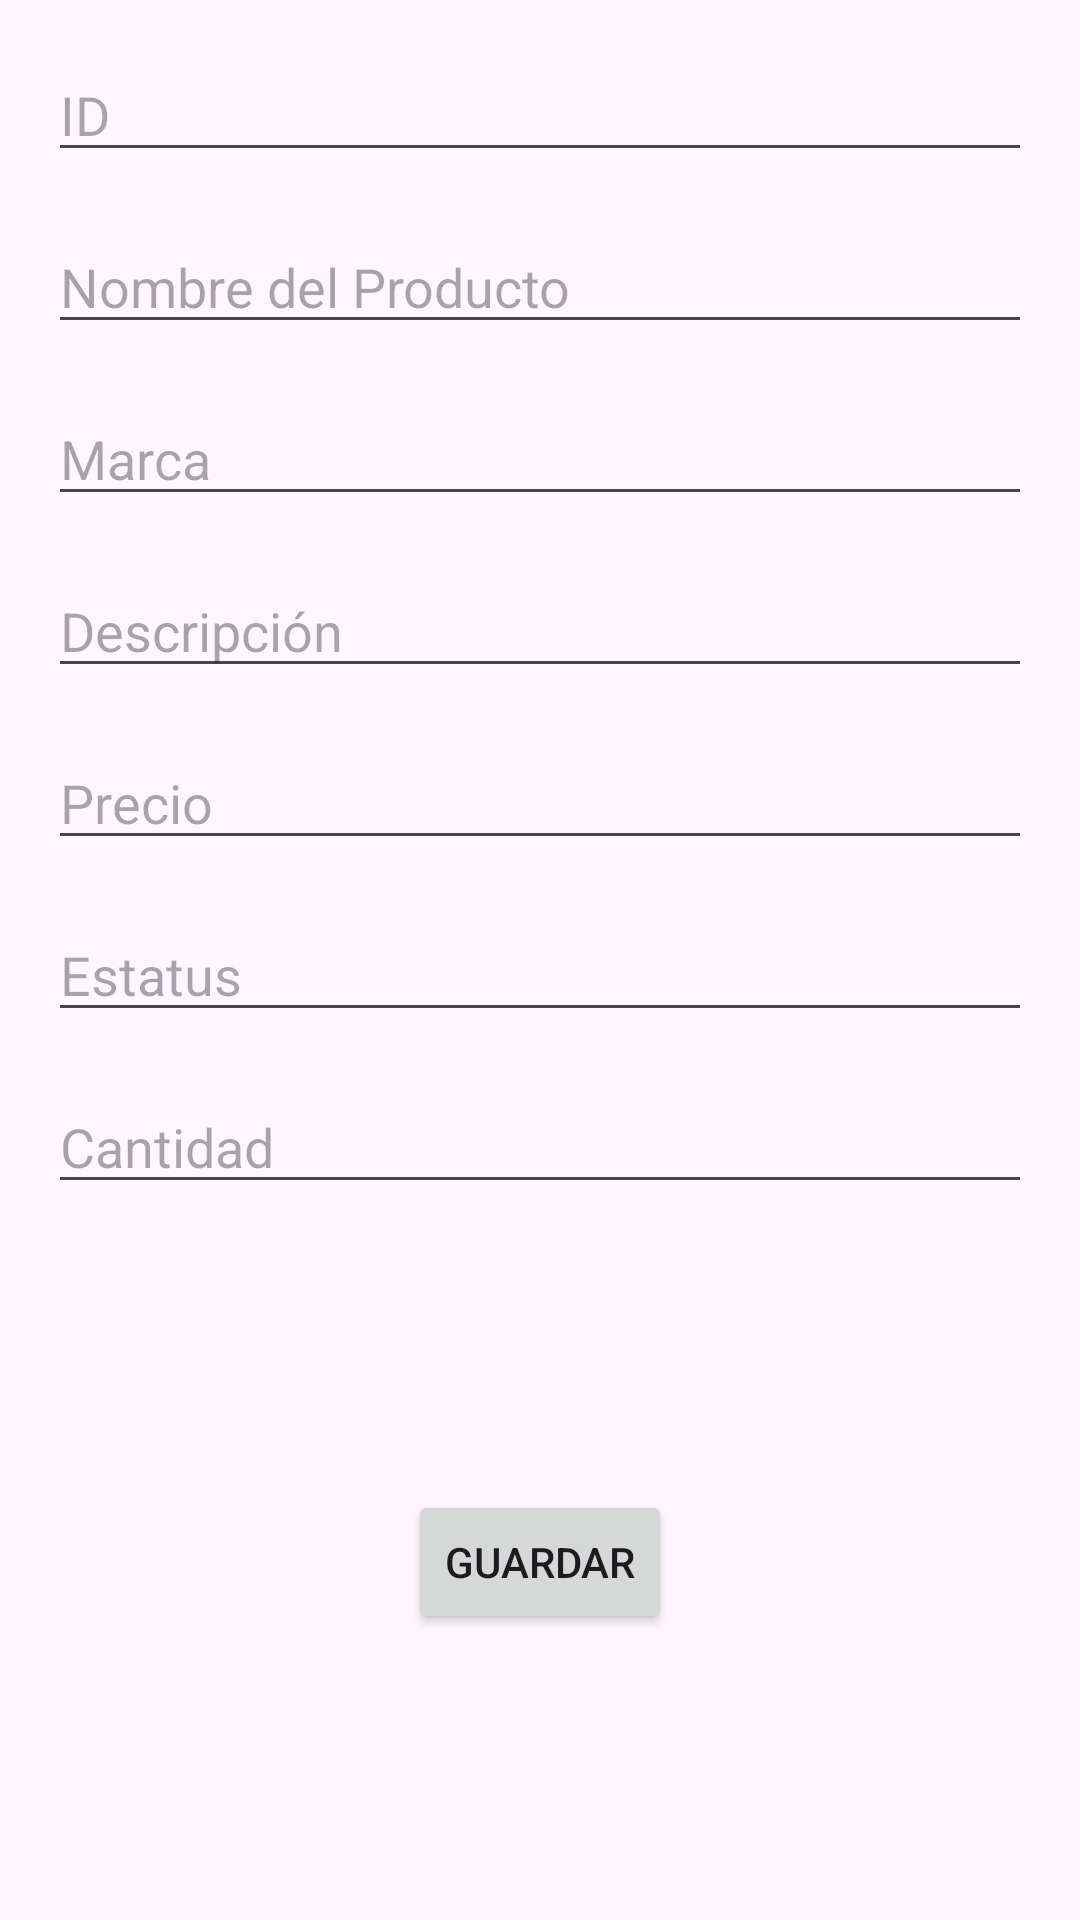

Here is an Android app screen rendered from its layout file. Give the layout XML and the strings, colors and styles it references.
<!-- AndroidManifest.xml: application theme Theme.RIMPSA -->
<!-- res/layout/editar_producto.xml -->
<?xml version="1.0" encoding="utf-8"?>
<androidx.constraintlayout.widget.ConstraintLayout xmlns:android="http://schemas.android.com/apk/res/android"
    xmlns:app="http://schemas.android.com/apk/res-auto"
    xmlns:tools="http://schemas.android.com/tools"
    android:layout_width="match_parent"
    android:layout_height="match_parent"
    tools:context=".EditarProducto">

    <EditText
        android:id="@+id/editTextId"
        android:layout_width="0dp"
        android:layout_height="wrap_content"
        android:hint="ID"
        app:layout_constraintTop_toTopOf="parent"
        app:layout_constraintStart_toStartOf="parent"
        app:layout_constraintEnd_toEndOf="parent"
        android:layout_margin="16dp"/>

    <EditText
        android:id="@+id/editTextNombre"
        android:layout_width="0dp"
        android:layout_height="wrap_content"
        android:hint="Nombre del Producto"
        app:layout_constraintTop_toBottomOf="@id/editTextId"
        app:layout_constraintStart_toStartOf="parent"
        app:layout_constraintEnd_toEndOf="parent"
        android:layout_margin="16dp"/>

    <EditText
        android:id="@+id/editTextMarca"
        android:layout_width="0dp"
        android:layout_height="wrap_content"
        android:hint="Marca"
        app:layout_constraintTop_toBottomOf="@id/editTextNombre"
        app:layout_constraintStart_toStartOf="parent"
        app:layout_constraintEnd_toEndOf="parent"
        android:layout_margin="16dp"/>

    <EditText
        android:id="@+id/editTextDescripcion"
        android:layout_width="0dp"
        android:layout_height="wrap_content"
        android:hint="Descripción"
        app:layout_constraintTop_toBottomOf="@id/editTextMarca"
        app:layout_constraintStart_toStartOf="parent"
        app:layout_constraintEnd_toEndOf="parent"
        android:layout_margin="16dp"/>

    <EditText
        android:id="@+id/editTextPrecio"
        android:layout_width="0dp"
        android:layout_height="wrap_content"
        android:hint="Precio"
        app:layout_constraintTop_toBottomOf="@id/editTextDescripcion"
        app:layout_constraintStart_toStartOf="parent"
        app:layout_constraintEnd_toEndOf="parent"
        android:layout_margin="16dp"/>

    <EditText
        android:id="@+id/editTextEstatus"
        android:layout_width="0dp"
        android:layout_height="wrap_content"
        android:hint="Estatus"
        app:layout_constraintTop_toBottomOf="@id/editTextPrecio"
        app:layout_constraintStart_toStartOf="parent"
        app:layout_constraintEnd_toEndOf="parent"
        android:layout_margin="16dp"/>

    <EditText
        android:id="@+id/editTextCantidad"
        android:layout_width="0dp"
        android:layout_height="wrap_content"
        android:hint="Cantidad"
        app:layout_constraintTop_toBottomOf="@id/editTextEstatus"
        app:layout_constraintStart_toStartOf="parent"
        app:layout_constraintEnd_toEndOf="parent"
        android:layout_margin="16dp"/>

    <Button
        android:id="@+id/btnGuardar"
        android:layout_width="wrap_content"
        android:layout_height="wrap_content"
        android:text="Guardar"
        app:layout_constraintTop_toBottomOf="@id/editTextCantidad"
        app:layout_constraintStart_toStartOf="parent"
        app:layout_constraintEnd_toEndOf="parent"
        app:layout_constraintBottom_toBottomOf="parent"
        android:layout_margin="16dp"/>

</androidx.constraintlayout.widget.ConstraintLayout>
<!-- resources referenced by this layout -->
<resources>
  <style name="Theme.RIMPSA" parent="Base.Theme.RIMPSA" />
  <style name="Base.Theme.RIMPSA" parent="Theme.Material3.DayNight.NoActionBar">
          
          
      </style>
</resources>
